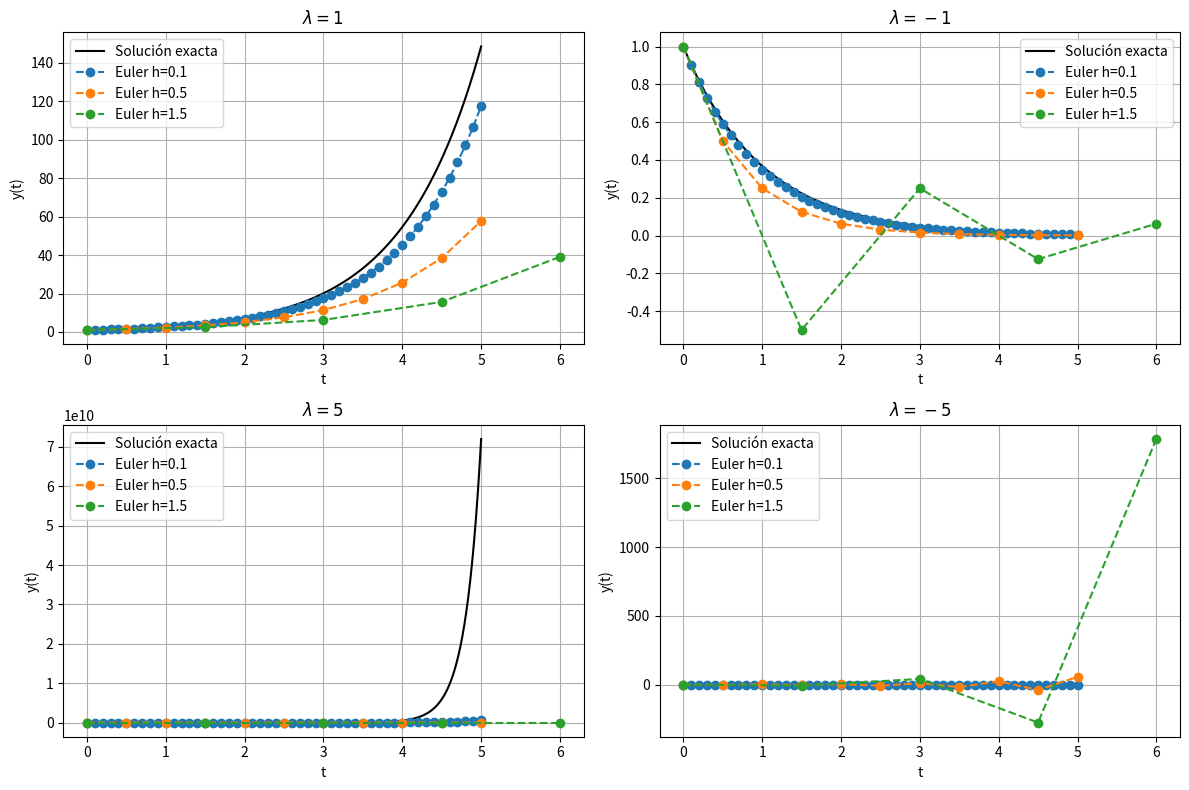
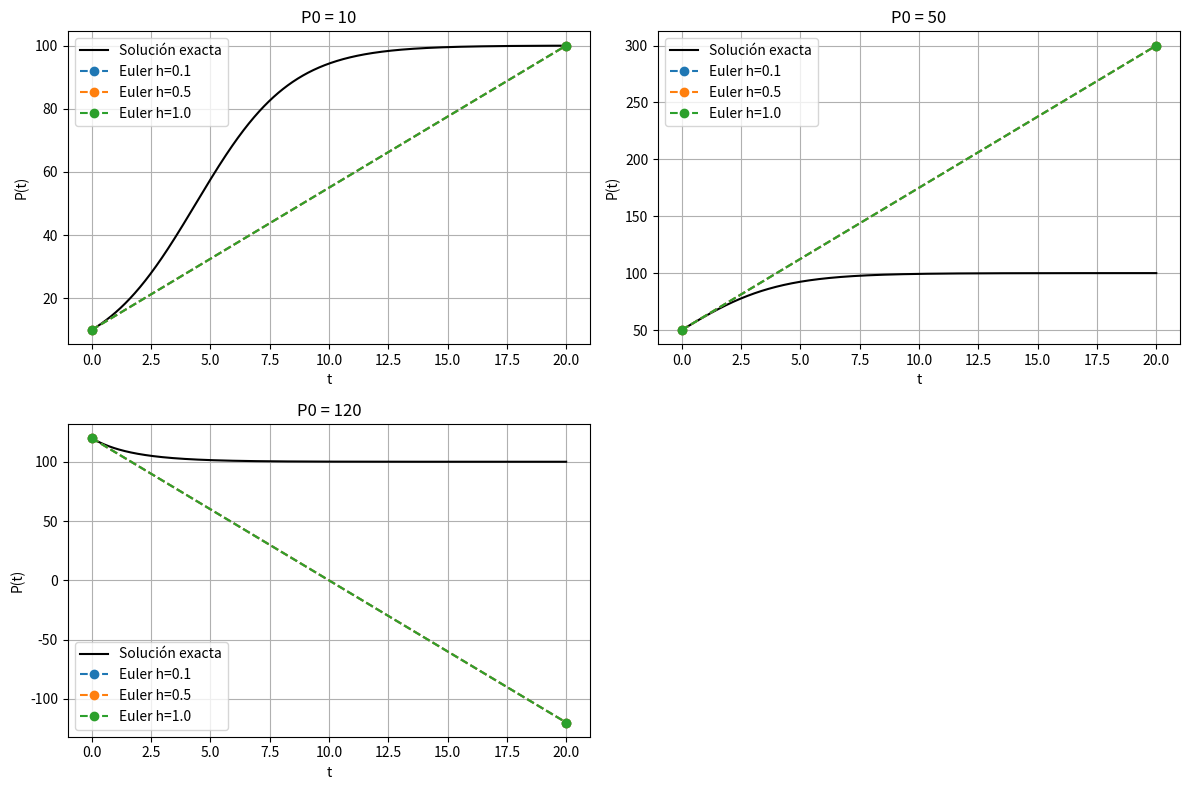

The script that saved these images, in order:
# GUIA 1 DE MODELADO CONTINUO 

import numpy as np
import matplotlib.pyplot as plt

#%% 

# Ejercicio 1

# Método de Euler
def euler_method(lambda_, h, t_max):
    t_values = np.arange(0, t_max + h, h)
    y_values = np.zeros_like(t_values)
    y_values[0] = 1  

    for i in range(1, len(t_values)):
        y_values[i] = y_values[i - 1] + h * lambda_ * y_values[i - 1]
    
    return t_values, y_values

# Solución exacta
def exact_solution(lambda_, t_values, y0=1):
    return y0 * np.exp(lambda_ * t_values)

# Parámetros
lambda_values = [1, -1, 5, -5]  
h_values = [0.1, 0.5, 1.5] 
t_max = 5

# Graficar soluciones para distintos lambda y h
plt.figure(figsize=(12, 8))

for lambda_ in lambda_values:
    plt.subplot(2, 2, lambda_values.index(lambda_) + 1)
    t_exact = np.linspace(0, t_max, 1000)
    y_exact = exact_solution(lambda_, t_exact)
    plt.plot(t_exact, y_exact, 'k-', label="Solución exacta")

    for h in h_values:
        t_euler, y_euler = euler_method(lambda_, h, t_max)
        plt.plot(t_euler, y_euler, marker='o', linestyle='--', label=f'Euler h={h}')

    plt.title(f"$\\lambda = {lambda_}$")
    plt.xlabel("t")
    plt.ylabel("y(t)")
    plt.legend()
    plt.grid()

plt.tight_layout()
plt.show()

#%%

# Ejercicio 2

# Método de Euler para la ecuación logística
def logistic_euler(r, k, P0, t_max, h):
    t_values = np.arange(0, t_max + h, h)
    P_values = np.zeros_like(t_values)
    P_values[0] = P0
    
    for i in range(1,len(t_values)):
        P_values[i] = P_values[i-1] + h * r * P_values[i-1] * (1 - P_values[i-1] / k)
        
    return t_values, P_values

# Solución exacta
def logistic_solution(r, k, P0, t_values):
    return k / (1 + ((k-P0)/P0)*np.exp(-r*t_values))

# Parámetros
r = 0.5 
K = 100  
t_max = 20
P0_values = [10, 50, 120] 
h_values = [0.1, 0.5, 1.0]  

#Graficar soluciones para distintos P0 y h
plt.figure(figsize=(12, 8))

t_exact = np.linspace(0, t_max, 1000)
for P0 in P0_values:
    plt.subplot(2, 2, P0_values.index(P0) + 1)
    y_exact = logistic_solution(r, K, P0, t_exact)
    plt.plot(t_exact, y_exact, 'k-', label="Solución exacta")
    
    for h in h_values:
        t_euler, y_euler = logistic_euler(r, K, P0, h, t_max)
        plt.plot(t_euler, y_euler, marker='o', linestyle='--', label=f'Euler h={h}')
    
    plt.title(f"P0 = {P0}")
    plt.xlabel("t")
    plt.ylabel("P(t)")
    plt.legend()
    plt.grid()

plt.tight_layout()
plt.show()

#%%

# Ejercicio 3





